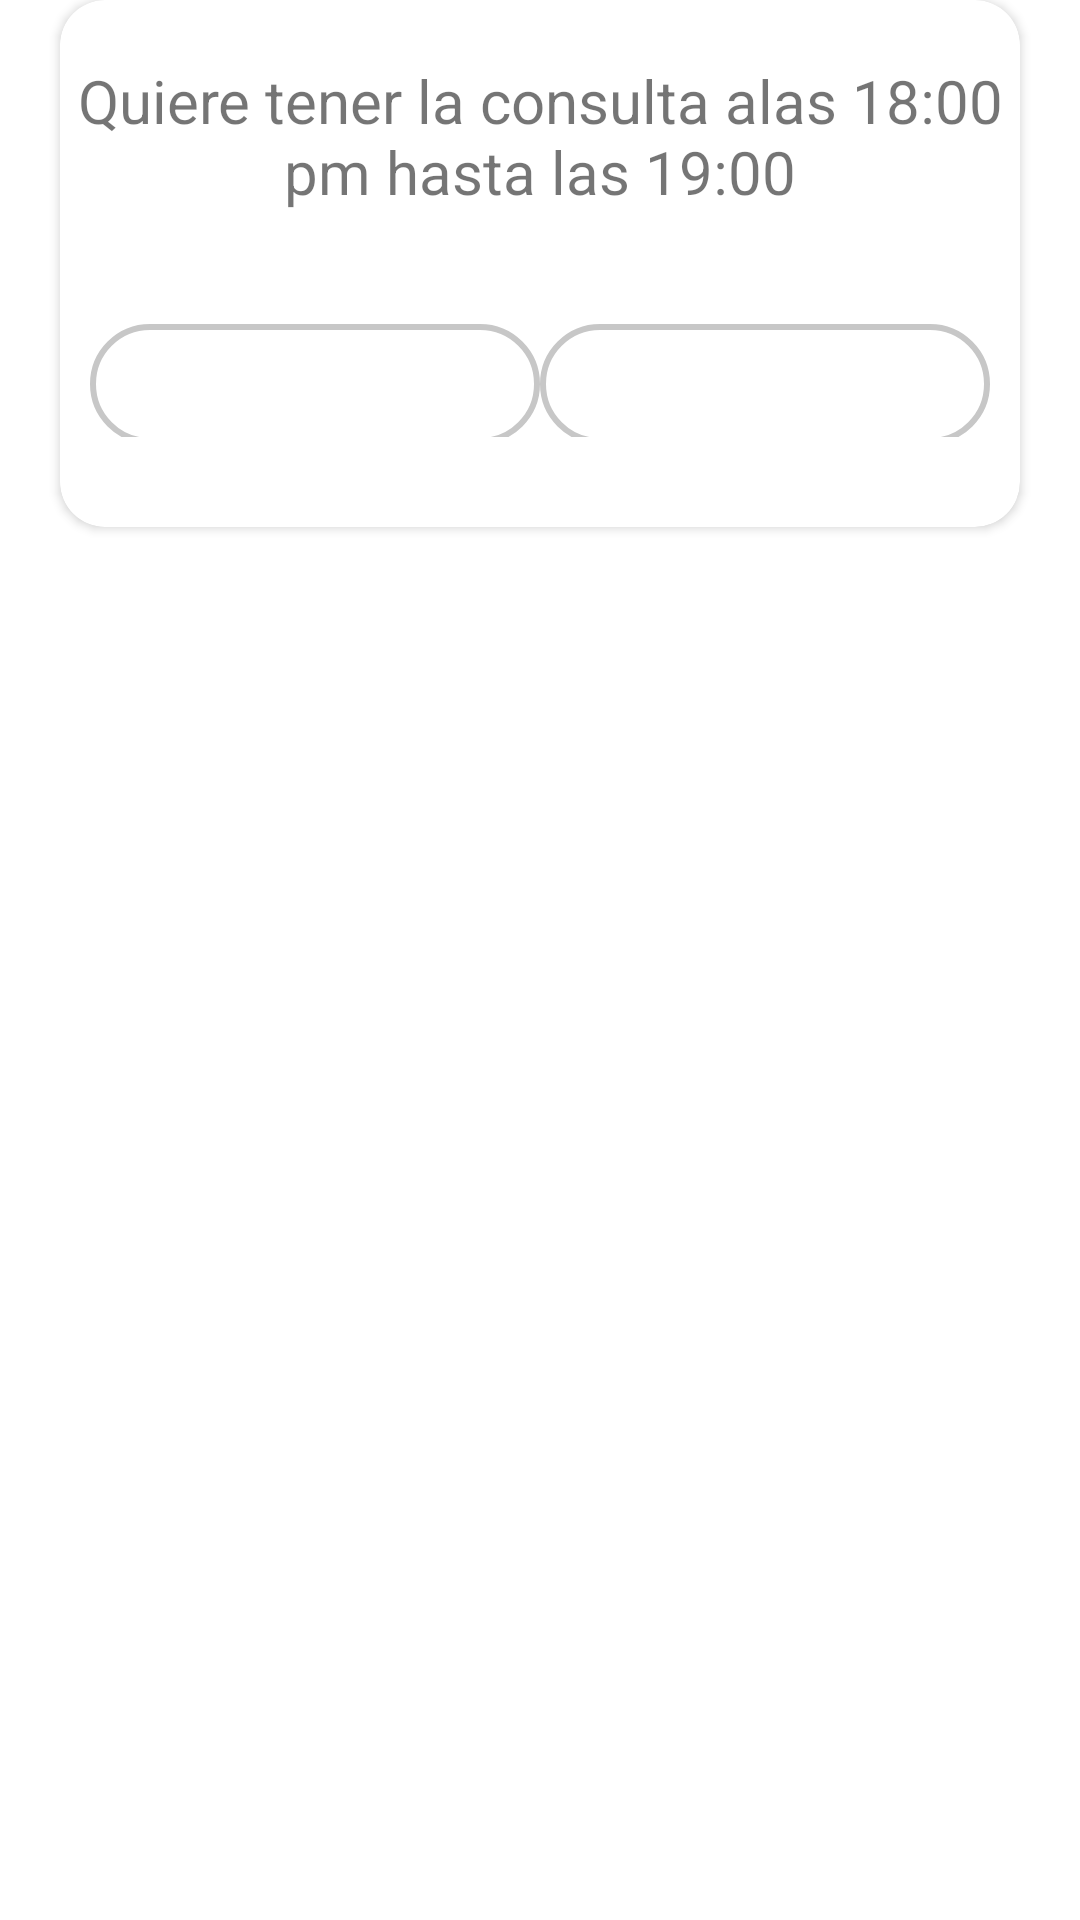

Write the Android layout XML for this screen, with the resource values it uses.
<!-- AndroidManifest.xml: application theme Theme.AplicacionArturito -->
<!-- res/layout/dialogo_confirmar.xml -->
<?xml version="1.0" encoding="utf-8"?>
<RelativeLayout
    xmlns:android="http://schemas.android.com/apk/res/android"
    android:orientation="vertical"
    android:layout_width="match_parent"
    android:layout_height="match_parent"
    xmlns:app="http://schemas.android.com/apk/res-auto">

    <androidx.cardview.widget.CardView
        app:cardCornerRadius="15dp"
        android:layout_marginRight="20sp"
        android:layout_marginLeft="20dp"
        android:layout_width="match_parent"
        android:layout_height="wrap_content">

        <LinearLayout
            android:orientation="vertical"
            android:layout_width="match_parent"
            android:layout_height="match_parent">

            <TextView
                android:layout_marginTop="20dp"
                android:gravity="center"
                android:textSize="20sp"
                android:text="Quiere tener la consulta alas 18:00  pm hasta las 19:00"
                android:layout_width="wrap_content"
                android:layout_height="wrap_content">
            </TextView>

<LinearLayout
    android:layout_marginTop="30dp"
    android:layout_marginBottom="30dp"
    android:gravity="center"
    android:orientation="horizontal"
    android:layout_width="match_parent"
    android:layout_height="match_parent">

    <Button
        android:id="@+id/btnsi"
        android:layout_marginTop="5dp"
        android:textColor="@color/white"
        android:background="@drawable/borde_uno"
        android:text="Si"
        android:textStyle="bold"
        android:layout_gravity="center"
        android:layout_width="150dp"

        android:layout_height="40dp">
    </Button>
    <Button
        android:id="@+id/btnno"
        android:layout_marginTop="5dp"
        android:textColor="@color/white"
        android:background="@drawable/borde_uno"
        android:text="no"
        android:textStyle="bold"
        android:layout_gravity="center"
        android:layout_width="150dp"

        android:layout_height="40dp">
    </Button>

</LinearLayout>

        </LinearLayout>
    </androidx.cardview.widget.CardView>
</RelativeLayout>
<!-- resources referenced by this layout -->
<resources>
  <color name="white">#FFFFFFFF</color>
  <!-- drawable borde_uno (drawable) -->
  <?xml version="1.0" encoding="utf-8"?>
  <shape xmlns:android="http://schemas.android.com/apk/res/android"
      android:shape="rectangle" >
  
      <stroke android:width="2dp" android:color="@color/gray"/>
  
  
      <corners android:radius="30dp"/>
  
  
  
  
  </shape>
  <style name="Theme.AplicacionArturito" parent="Theme.MaterialComponents.DayNight.DarkActionBar">
          
          <item name="colorPrimary">@color/purple_500</item>
          <item name="colorPrimaryVariant">@color/purple_700</item>
          <item name="colorOnPrimary">@color/white</item>
          
          <item name="colorSecondary">@color/teal_200</item>
          <item name="colorSecondaryVariant">@color/teal_700</item>
          <item name="colorOnSecondary">@color/black</item>
          
          <item name="android:statusBarColor" tools:targetApi="l">?attr/colorPrimaryVariant</item>
          
      </style>
  <color name="gray">#c7c7c7</color>
  <color name="purple_500">#FF6200EE</color>
  <color name="purple_700">#FF3700B3</color>
  <color name="teal_200">#FF03DAC5</color>
  <color name="teal_700">#FF018786</color>
  <color name="black">#FF000000</color>
</resources>
